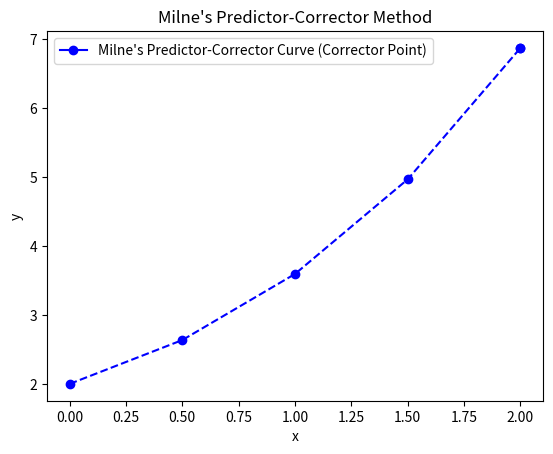

Recreate this plot in Python.
import numpy as np
import matplotlib.pyplot as plt
def milnes_predictor(x, y):
    h = 0.5

    y_pred = y[0] + 4*(h / 3) * (
        2 * 0.5 * (x[1] + y[1]) -
        1 * 0.5 * (x[2] + y[2]) +
        2 * 0.5 * (x[3] + y[3])
    )

    print(f"At x = {x[4]}, y_predict_value = {y_pred:.5f}")

    y_corr = y[2] + (h / 3) * (
        1 * 0.5 * (x[2] + y[2]) +
        4 * 0.5 * (x[3] + y[3]) +
        1 * 0.5 * (x[4] + y_pred)
    )
    print(f"At x = {x[4]}, y_correct_value = {y_corr:.5f}")

    # Plot the curve only for the corrector point
    plt.plot(x[4], y_corr, label="Milne's Predictor-Corrector Curve (Corrector Point)", marker='o', color='blue')

    # Connect the points from 0 to 0.5 to 1 to 1.5 and finally to the corrector point
    plt.plot([x[0], x[1], x[2], x[3], x[4]], [y[0], y[1], y[2], y[3], y_corr], linestyle='--', color='blue', marker='o')

    plt.xlabel('x')
    plt.ylabel('y')
    plt.legend()
    plt.title("Milne's Predictor-Corrector Method")
    plt.show()

x = np.array([0, 0.5, 1, 1.5, 2])
y = np.array([2, 2.636, 3.595, 4.968, 0])  # Placeholder for y4

milnes_predictor(x, y)  # function call
